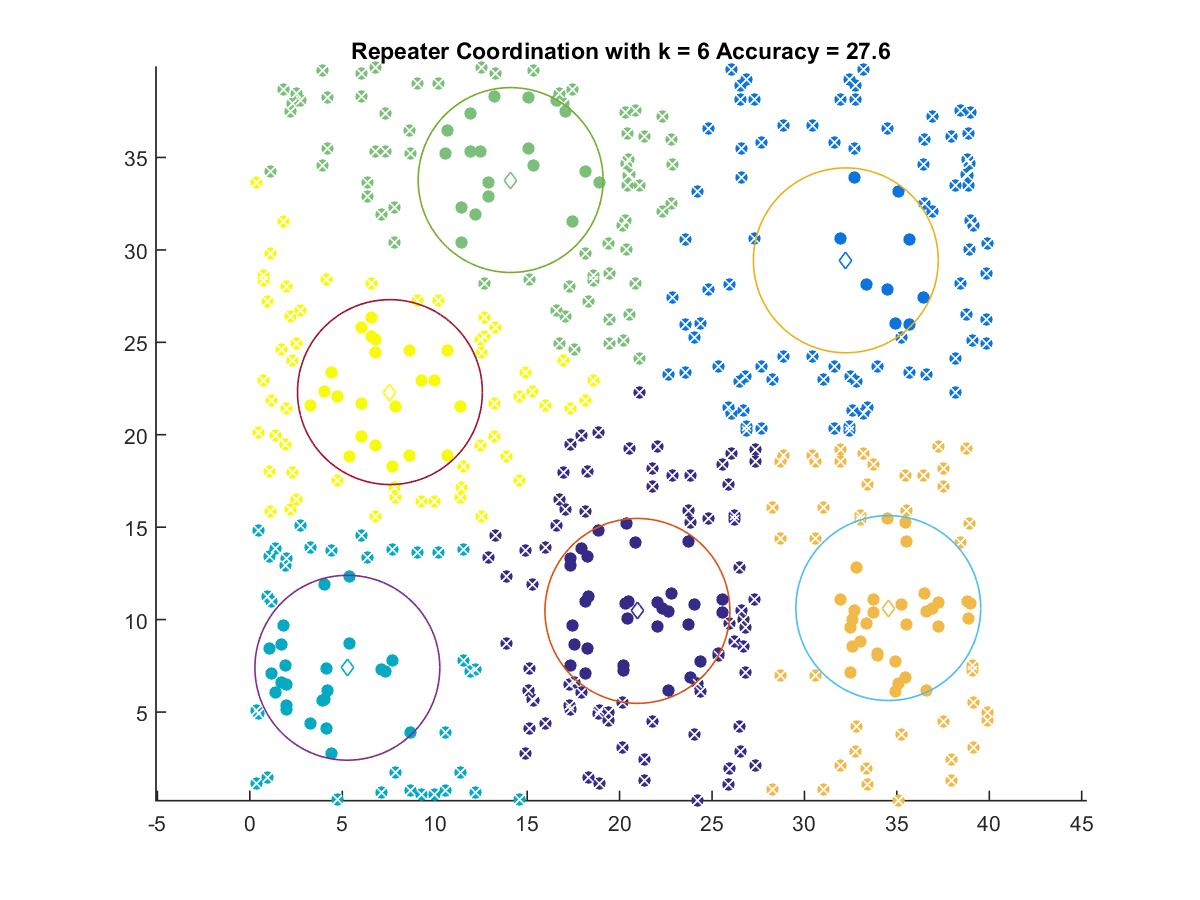

Data behind this chart, as committed beside it:
20.964, 10.471
32.24, 29.43
5.274, 7.395
14.11, 33.78
34.54, 10.62
7.577, 22.31
